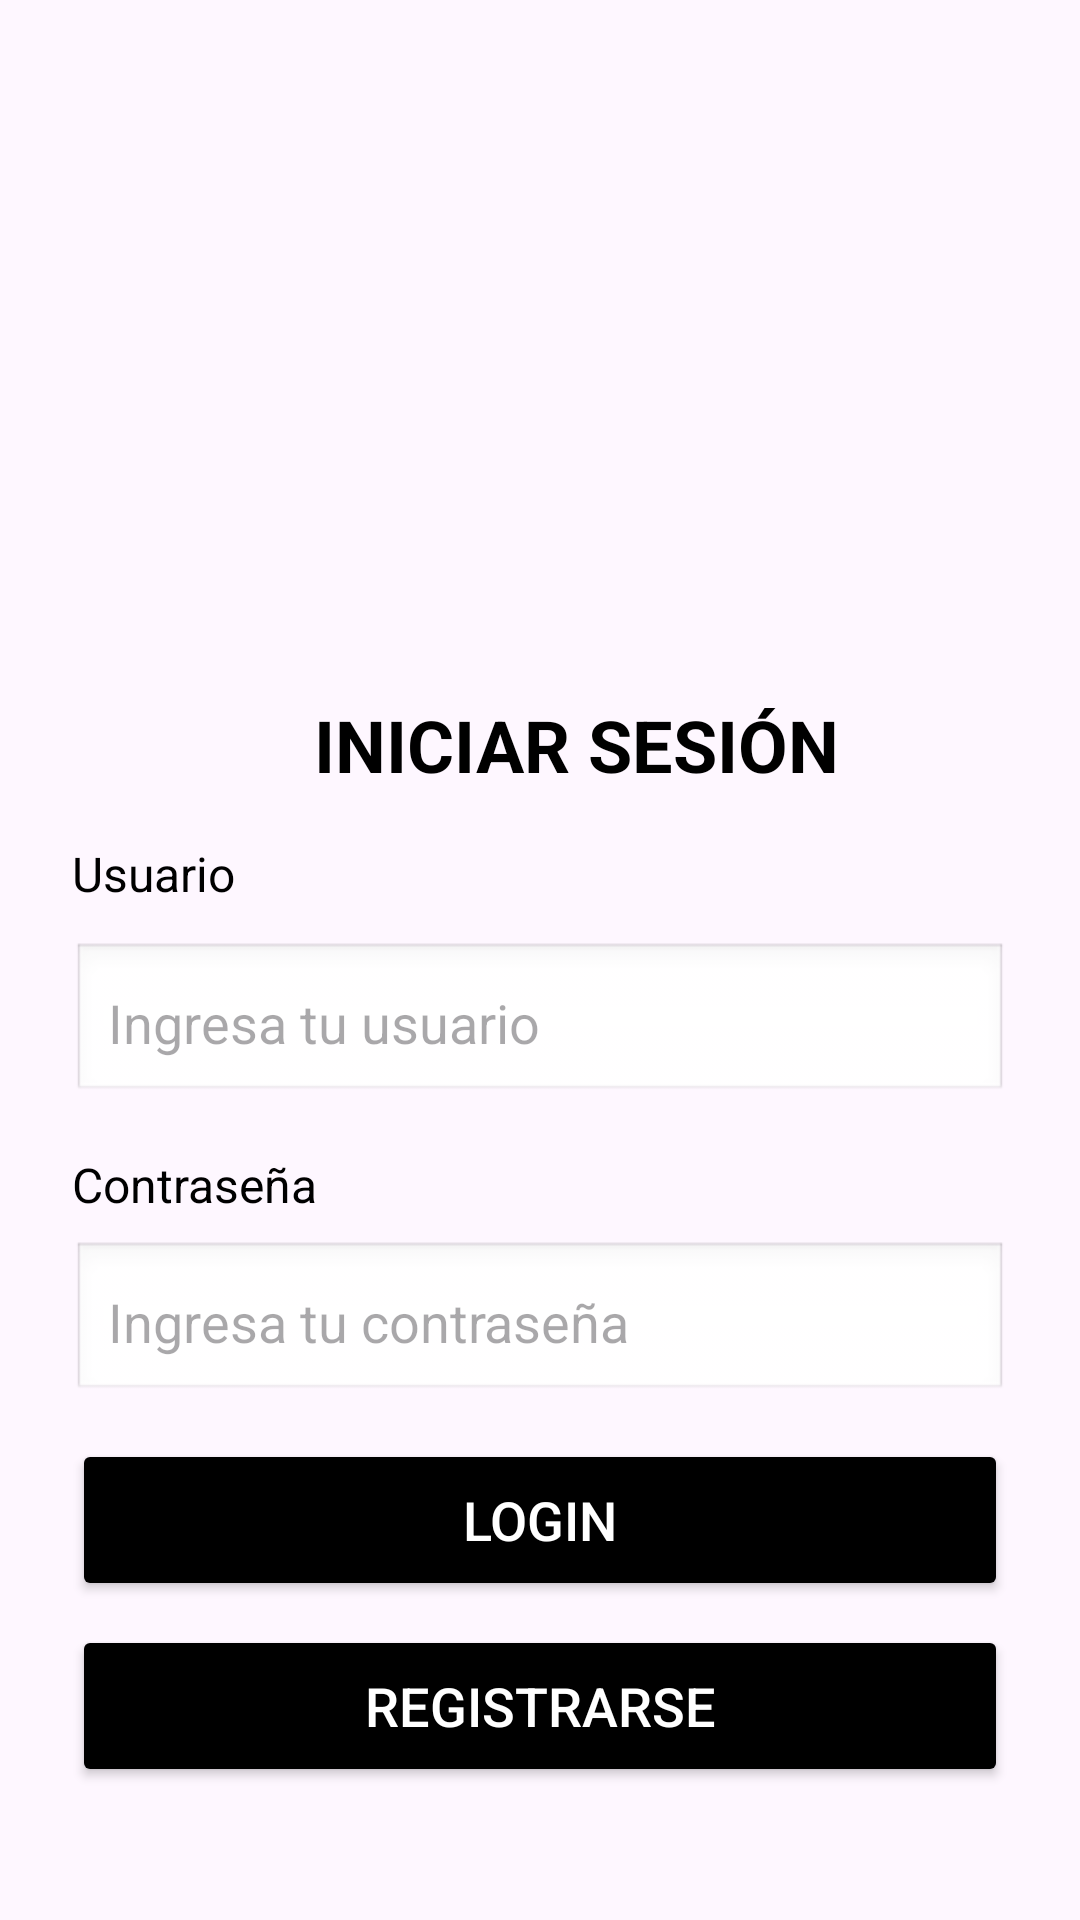

This screen was rendered from an Android layout file. Write that file and the resources it references.
<!-- AndroidManifest.xml: application theme Theme.TiendaSW -->
<!-- res/layout/activity_login.xml -->
<?xml version="1.0" encoding="utf-8"?>
<androidx.constraintlayout.widget.ConstraintLayout
    xmlns:android="http://schemas.android.com/apk/res/android"
    xmlns:tools="http://schemas.android.com/tools"
    xmlns:app="http://schemas.android.com/apk/res-auto"
    android:id="@+id/main"
    android:layout_width="match_parent"
    android:layout_height="match_parent"
    tools:context=".login">

  

  
  <TextView
      android:id="@+id/textViewTitulo"
      android:layout_width="wrap_content"
      android:layout_height="wrap_content"
      android:layout_marginTop="232dp"
      android:text="INICIAR SESIÓN"
      android:textColor="@color/black"
      android:textSize="24sp"
      android:textStyle="bold"
      app:layout_constraintEnd_toEndOf="parent"
      app:layout_constraintHorizontal_bias="0.565"
      app:layout_constraintStart_toStartOf="parent"
      app:layout_constraintTop_toTopOf="parent" />

  <Button
      android:id="@+id/buttonLogin"
      android:layout_width="0dp"
      android:layout_height="54dp"
      android:layout_marginStart="24dp"
      android:layout_marginTop="12dp"
      android:layout_marginEnd="24dp"
      android:backgroundTint="@color/black"
      android:text="LOGIN"
      android:textColor="@android:color/white"
      android:textSize="18sp"
      app:layout_constraintEnd_toEndOf="parent"
      app:layout_constraintHorizontal_bias="1.0"
      app:layout_constraintStart_toStartOf="parent"
      app:layout_constraintTop_toBottomOf="@id/editTextContraseña" />

  <EditText
      android:id="@+id/editTextUsuario"
      android:layout_width="0dp"
      android:layout_height="54dp"
      android:layout_marginStart="24dp"
      android:layout_marginTop="12dp"
      android:layout_marginEnd="24dp"
      android:background="@android:drawable/edit_text"
      android:hint="Ingresa tu usuario"
      android:inputType="text"
      android:padding="12dp"
      app:layout_constraintEnd_toEndOf="parent"
      app:layout_constraintHorizontal_bias="1.0"
      app:layout_constraintStart_toStartOf="parent"
      app:layout_constraintTop_toBottomOf="@id/textViewUsuario" />

  <Button
      android:id="@+id/buttonRegistrar"
      android:layout_width="0dp"
      android:layout_height="54dp"
      android:layout_marginStart="24dp"
      android:layout_marginTop="8dp"
      android:layout_marginEnd="24dp"
      android:backgroundTint="@color/black"
      android:text="REGISTRARSE"
      android:textColor="@android:color/white"
      android:textSize="18sp"
      app:layout_constraintEnd_toEndOf="parent"
      app:layout_constraintHorizontal_bias="1.0"
      app:layout_constraintStart_toStartOf="parent"
      app:layout_constraintTop_toBottomOf="@id/buttonLogin" />

  <EditText
      android:id="@+id/editTextContraseña"
      android:layout_width="0dp"
      android:layout_height="54dp"
      android:layout_marginStart="24dp"
      android:layout_marginTop="8dp"
      android:layout_marginEnd="24dp"
      android:background="@android:drawable/edit_text"
      android:hint="Ingresa tu contraseña"
      android:inputType="textPassword"
      android:padding="12dp"
      app:layout_constraintEnd_toEndOf="parent"
      app:layout_constraintHorizontal_bias="1.0"
      app:layout_constraintStart_toStartOf="parent"
      app:layout_constraintTop_toBottomOf="@id/textViewContraseña" />

  <TextView
      android:id="@+id/textViewUsuario"
      android:layout_width="wrap_content"
      android:layout_height="wrap_content"
      android:text="Usuario"
      android:textSize="16sp"
      android:textColor="@color/black"
      app:layout_constraintTop_toBottomOf="@id/textViewTitulo"
      app:layout_constraintStart_toStartOf="parent"
      android:layout_marginTop="16dp"
      android:layout_marginStart="24dp" />

  

  
  <TextView
      android:id="@+id/textViewContraseña"
      android:layout_width="wrap_content"
      android:layout_height="wrap_content"
      android:text="Contraseña"
      android:textSize="16sp"
      android:textColor="@color/black"
      app:layout_constraintTop_toBottomOf="@id/editTextUsuario"
      app:layout_constraintStart_toStartOf="parent"
      android:layout_marginTop="16dp"
      android:layout_marginStart="24dp" />

  

  

  

</androidx.constraintlayout.widget.ConstraintLayout>
<!-- resources referenced by this layout -->
<resources>
  <color name="black">#FF000000</color>
  <style name="Theme.TiendaSW" parent="Base.Theme.TiendaSW" />
  <style name="Base.Theme.TiendaSW" parent="Theme.Material3.DayNight.NoActionBar">
          
          
      </style>
</resources>
